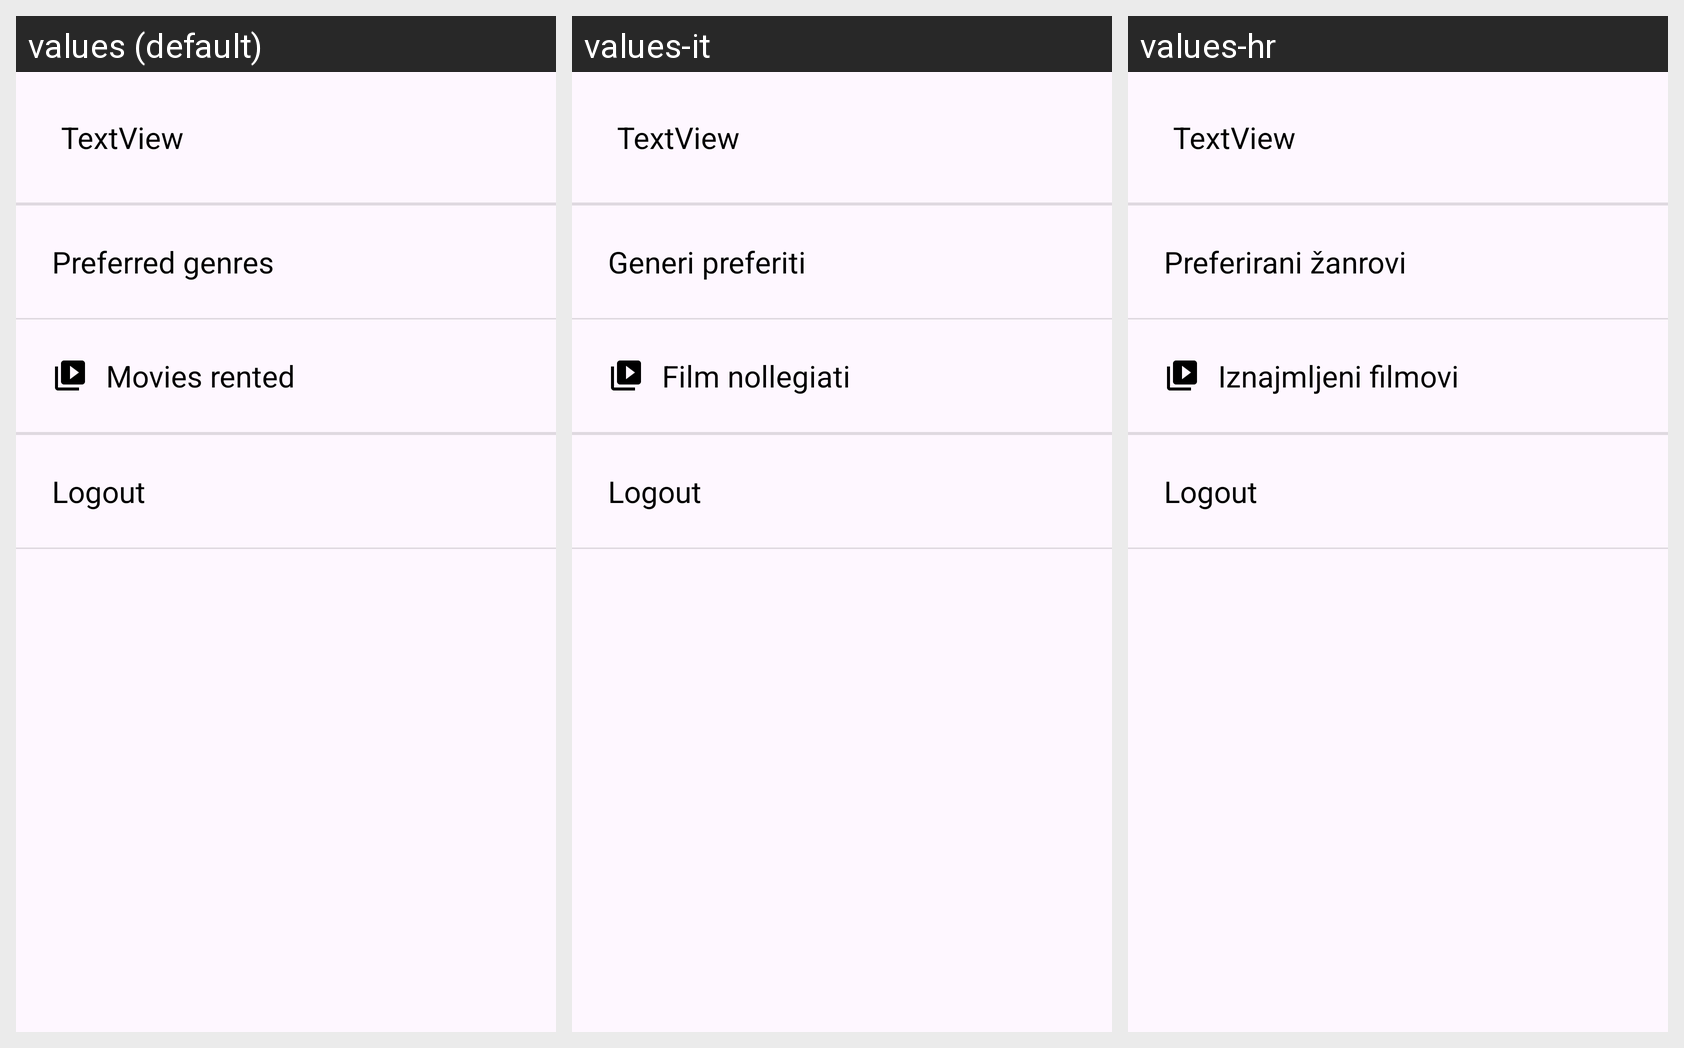

Strings drawn on this Android screen and how each of the app's shown locales translates them:
Android screen res/layout/fragment_user_area.xml rendered under 3 locales, left to right: values (default), values-it, values-hr. Device: Nexus 5 (rendered at 1080×1920; each locale shown at half size, 540×960, under a caption strip naming it); theme Theme.Videoteca.
Strings drawn on this screen, with the default value and each locale's value (text and hints the layout hard-codes, and strings that could not be matched under every locale, appear in the picture but are not listed):

preferred_genres
  values: Preferred genres
  values-it: Generi preferiti
  values-hr: Preferirani žanrovi

movies_rented
  values: Movies rented
  values-it: Film nollegiati
  values-hr: Iznajmljeni filmovi
